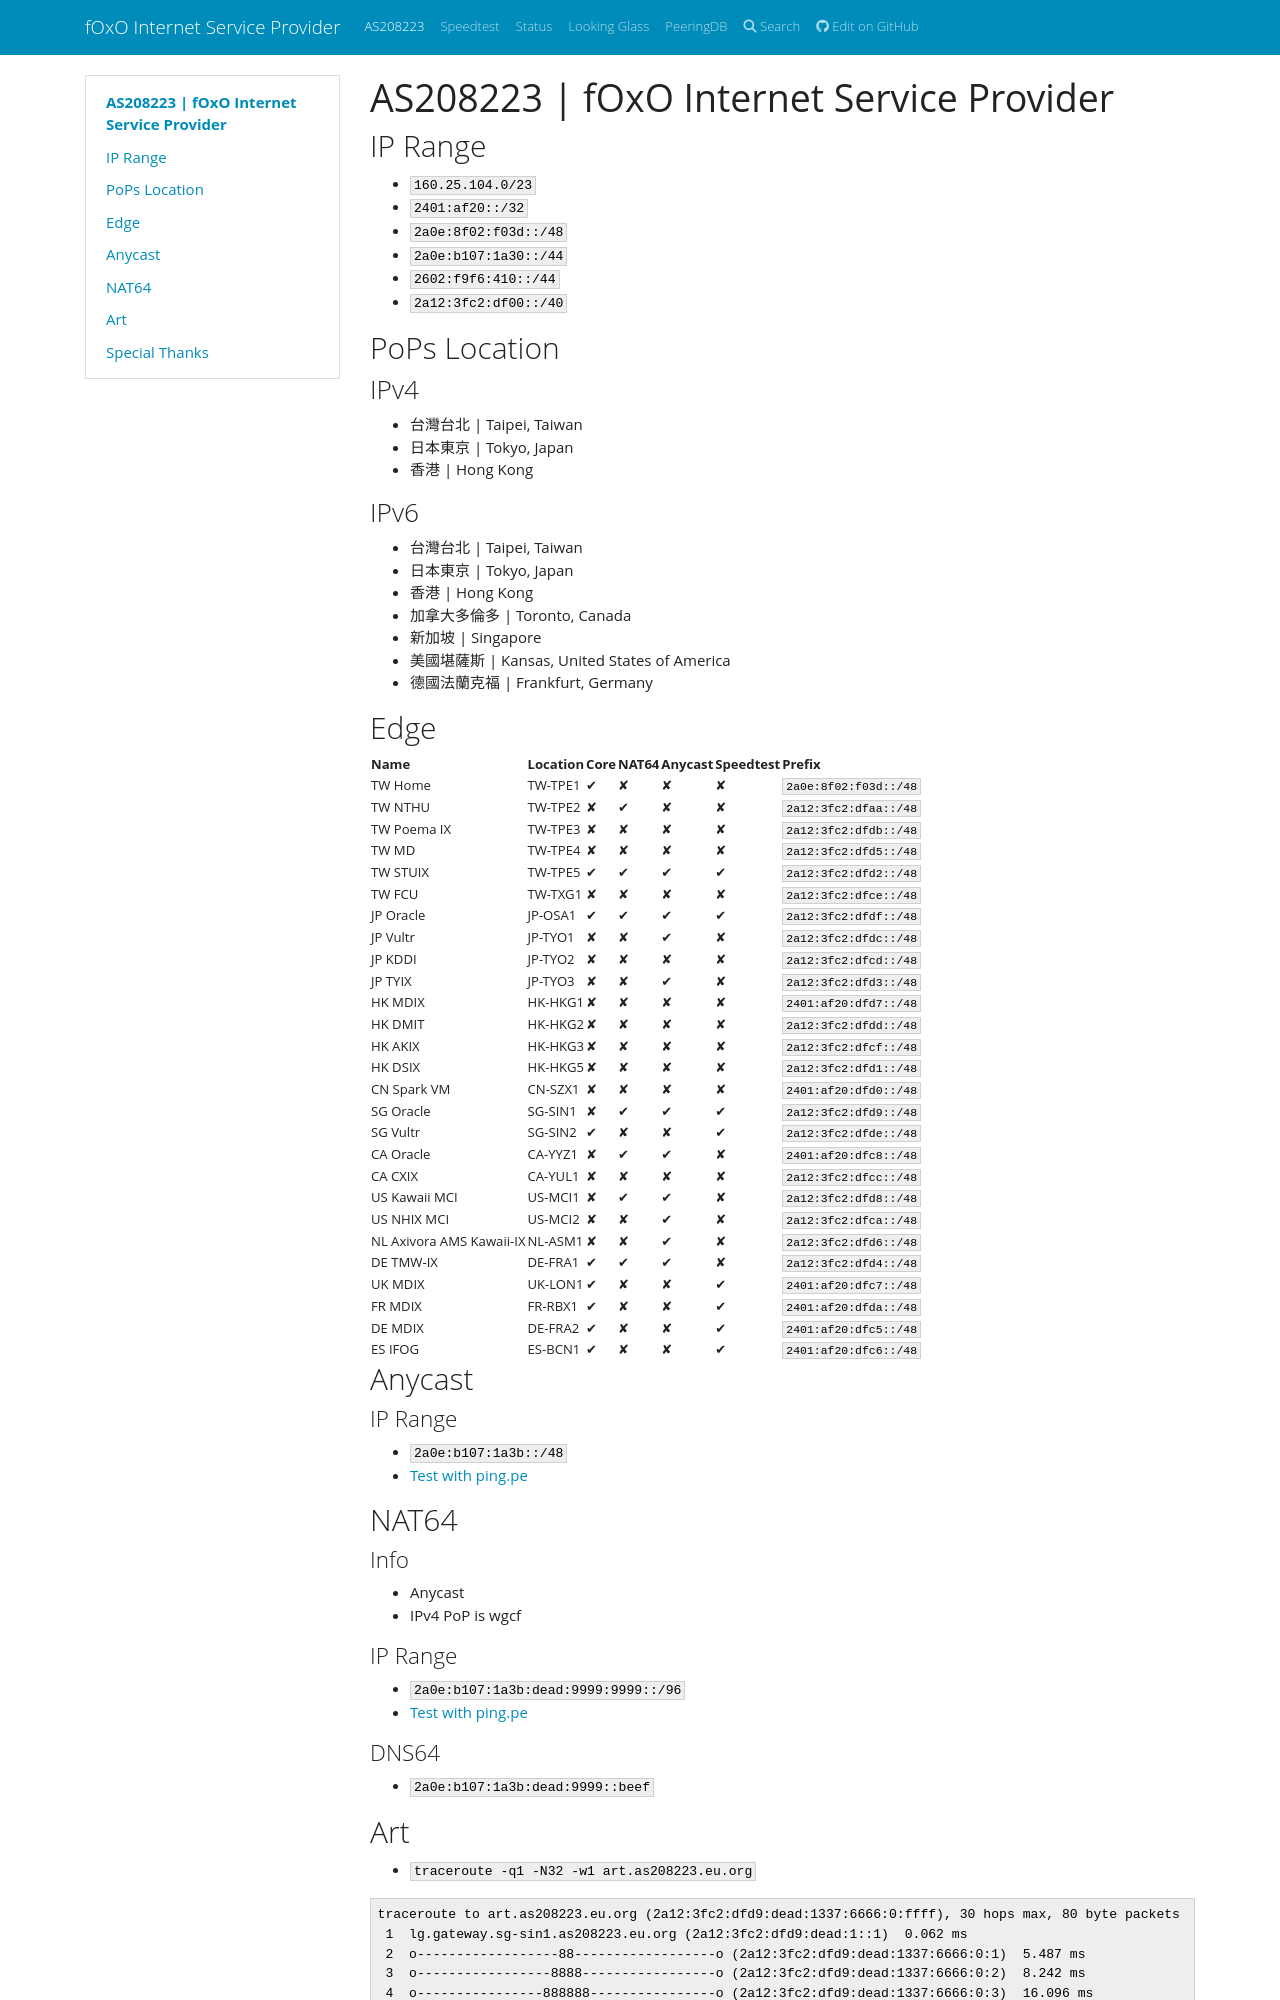

repository: 123ojp/as208223-web · page: index.html · generator: mkdocs

# **AS208223 | fOxO Internet Service Provider**
## IP Range
- `160.25.104.0/23`
- `2401:af20::/32`
- `2a0e:8f02:f03d::/48`
- `2a0e:b107:1a30::/44`
- `2602:f9f6:410::/44`
- `2a12:3fc2:df00::/40`

## PoPs Location
### IPv4
 - 台灣台北 | Taipei, Taiwan
 - 日本東京 | Tokyo, Japan
 - 香港 | Hong Kong

### IPv6
 - 台灣台北 | Taipei, Taiwan
 - 日本東京 | Tokyo, Japan
 - 香港 | Hong Kong
 - 加拿大多倫多 | Toronto, Canada
 - 新加坡 | Singapore
 - 美國堪薩斯 | Kansas, United States of America
 - 德國法蘭克福 | Frankfurt, Germany

<!-- - 美國西雅圖 | Seattle, United States of America-->


## Edge
| Name | Location | Core | NAT64 | Anycast | Speedtest | Prefix | 
| --- | --- | --- | --- | --- | --- | --- |
| TW Home | TW-TPE1 | ✔ | ✘ | ✘ | ✘ | `2a0e:8f02:f03d::/48`
| TW NTHU | TW-TPE2 | ✘ | ✔ | ✘ | ✘ | `2a12:3fc2:dfaa::/48`  
| TW Poema IX | TW-TPE3 | ✘ | ✘ | ✘ | ✘ | `2a12:3fc2:dfdb::/48`  
| TW MD | TW-TPE4 | ✘ | ✘ | ✘ | ✘ | `2a12:3fc2:dfd5::/48`  
| TW STUIX | TW-TPE5 | ✔ | ✔ | ✔ | ✔ | `2a12:3fc2:dfd2::/48`
| TW FCU | TW-TXG1 | ✘ | ✘ | ✘ | ✘ | `2a12:3fc2:dfce::/48`
| JP Oracle | JP-OSA1  | ✔ | ✔ | ✔ | ✔ | `2a12:3fc2:dfdf::/48` 
| JP Vultr | JP-TYO1  | ✘ | ✘ | ✔ | ✘ |  `2a12:3fc2:dfdc::/48`
| JP KDDI | JP-TYO2 | ✘ | ✘ | ✘ | ✘ | `2a12:3fc2:dfcd::/48`  
| JP TYIX | JP-TYO3  | ✘ | ✘ | ✔ | ✘ |  `2a12:3fc2:dfd3::/48`
| HK MDIX |  HK-HKG1 | ✘ | ✘ | ✘ | ✘ |  `2401:af20:dfd7::/48` 
| HK DMIT |  HK-HKG2 | ✘ | ✘ | ✘ | ✘ |  `2a12:3fc2:dfdd::/48` 
| HK AKIX | HK-HKG3 | ✘ | ✘ | ✘ | ✘ |  `2a12:3fc2:dfcf::/48`
| HK DSIX | HK-HKG5  | ✘ | ✘ | ✘ | ✘ | `2a12:3fc2:dfd1::/48`
| CN Spark VM | CN-SZX1 | ✘ | ✘ | ✘ | ✘ |  `2401:af20:dfd0::/48`
| SG Oracle | SG-SIN1 | ✘ | ✔ | ✔ | ✔ | `2a12:3fc2:dfd9::/48` 
| SG Vultr | SG-SIN2  | ✔ | ✘ | ✘ | ✔ |  `2a12:3fc2:dfde::/48`
| CA Oracle | CA-YYZ1 | ✘ | ✔ | ✔ | ✘ | `2401:af20:dfc8::/48`
| CA CXIX | CA-YUL1 | ✘ | ✘ | ✘ | ✘ | `2a12:3fc2:dfcc::/48`
| US Kawaii MCI | US-MCI1  | ✘ | ✔ | ✔ | ✘ | `2a12:3fc2:dfd8::/48` 
| US NHIX MCI | US-MCI2  | ✘ | ✘ | ✔ | ✘ | `2a12:3fc2:dfca::/48` 
| NL Axivora AMS Kawaii-IX| NL-ASM1  | ✘ | ✘ | ✔ | ✘ | `2a12:3fc2:dfd6::/48`
| DE TMW-IX | DE-FRA1 | ✔ | ✔ | ✔ | ✘ | `2a12:3fc2:dfd4::/48`
| UK MDIX | UK-LON1| ✔ | ✘ | ✘ | ✔ |  `2401:af20:dfc7::/48`  
| FR MDIX | FR-RBX1 | ✔ | ✘ | ✘ | ✔ |  `2401:af20:dfda::/48`  
| DE MDIX| DE-FRA2| ✔ | ✘ | ✘ | ✔ |  `2401:af20:dfc5::/48`  
| ES IFOG| ES-BCN1|  ✔ | ✘ | ✘ | ✔ |  `2401:af20:dfc6::/48`  


<!-- 
| TW NTU | TW-TPE-6 | ✘ | ✘ | ✘ | ✘ | `2a12:3fc2:dfcb::/48`
| KR AWS| KR-ICN1 | ✘ | ✘ | ✘ | ✘ |  `2a12:3fc2:dfd0::/48`
| US Vultr ORD | US-ORD1  | ✘ | ✔ | ✔ | ✘ | `2a12:3fc2:dfd8::/48`  
| CN AKIX TFU | CN-TFU1 | ✘ | ✘ | ✘ | ✘ |  `2a12:3fc2:dfd3::/48`

-->

## Anycast
#### IP Range
- `2a0e:b107:1a3b::/48`
- [Test with ping.pe](https://ping6.ping.pe/2a0e:b107:1a3b::)

## NAT64
#### Info
- Anycast
- IPv4 PoP is wgcf
#### IP Range
- `2a0e:b107:1a3b:dead:9999:9999::/96`
- [Test with ping.pe](https://ping6.ping.pe/2a0e:b107:1a3b:dead:9999:9999:101:101)

#### DNS64
- `2a0e:b107:1a3b:dead:9999::beef`
